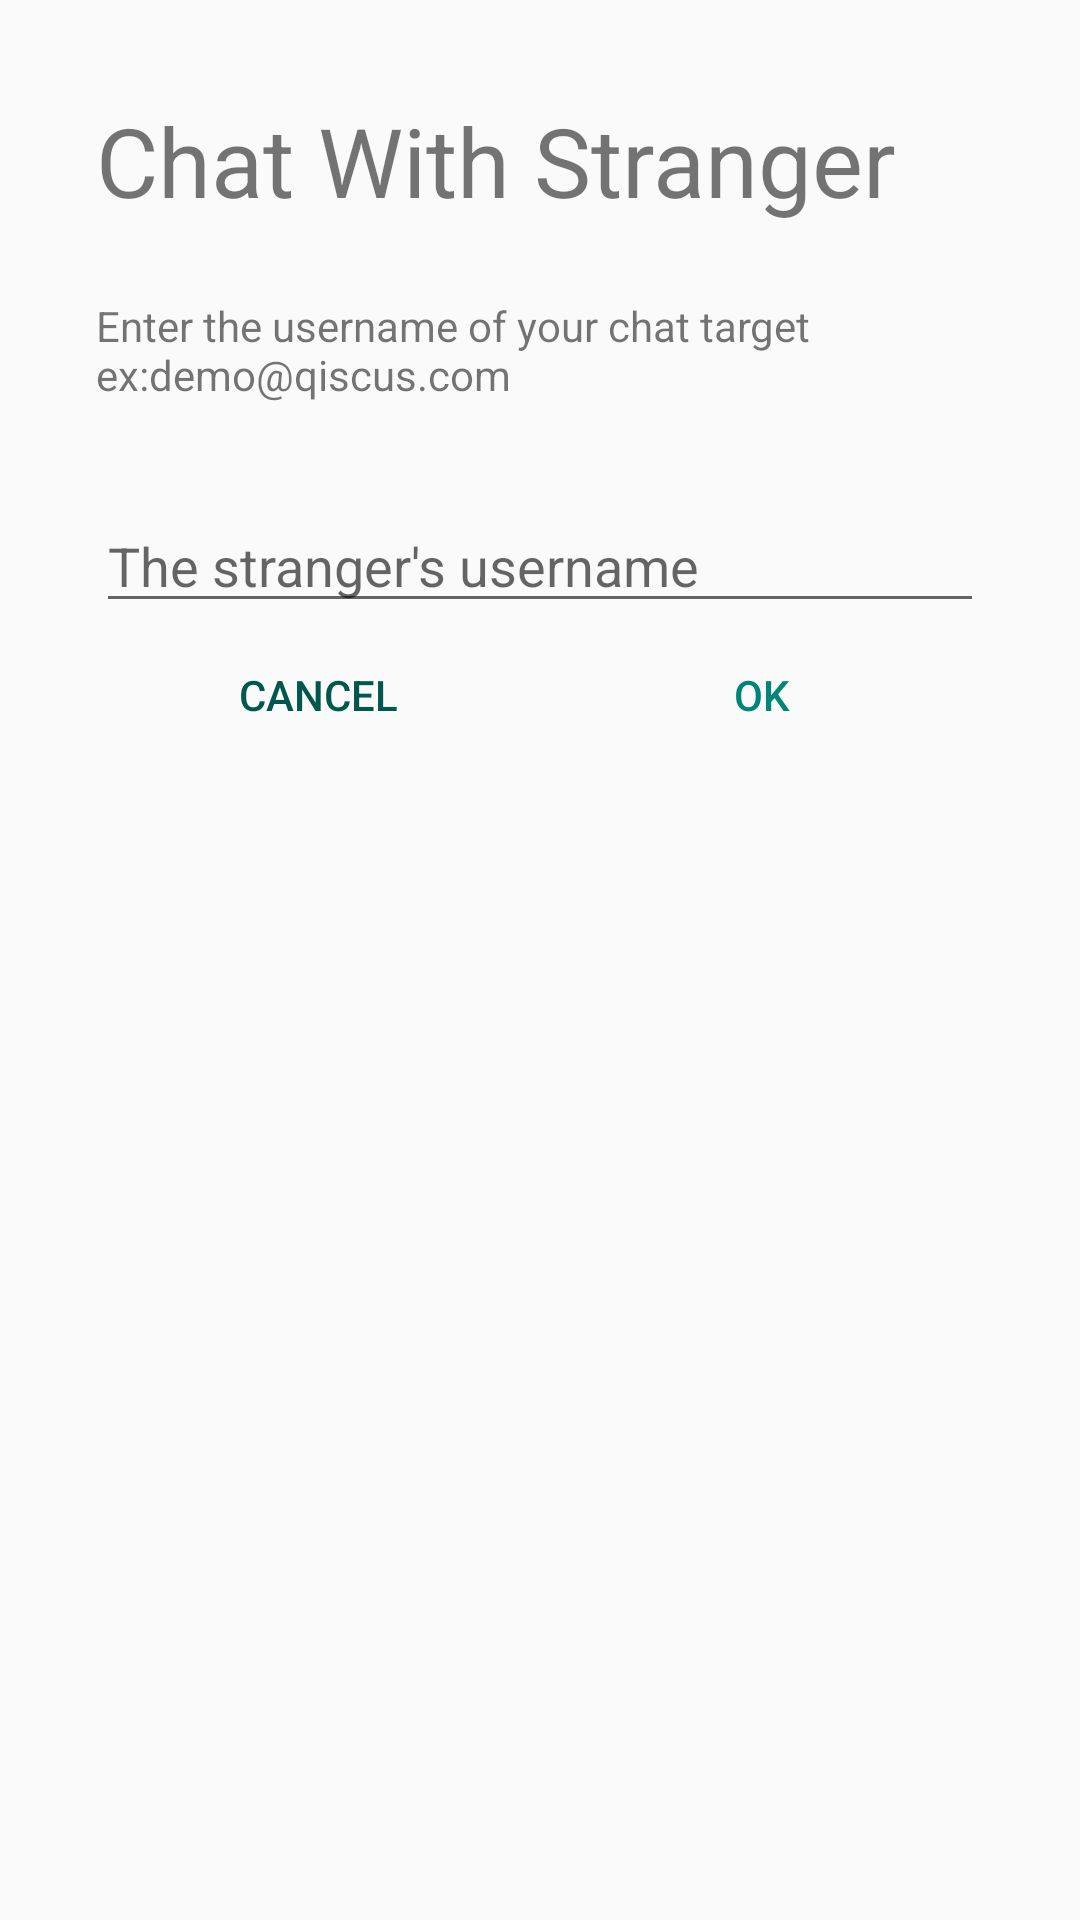

Write the Android layout XML for this screen, with the resource values it uses.
<!-- AndroidManifest.xml: application theme AppTheme -->
<!-- res/layout/dialog_stranger_name.xml -->
<?xml version="1.0" encoding="utf-8"?>
<LinearLayout
    android:orientation="vertical"
    xmlns:android="http://schemas.android.com/apk/res/android"
    android:layout_width="match_parent"
    android:layout_margin="18dp"
    android:padding="32dp"
    android:layout_height="wrap_content">

    <TextView
        android:layout_width="wrap_content"
        android:layout_height="wrap_content"
        android:text="@string/chat_with_stranger"
        android:textSize="32sp"
        android:layout_marginBottom="24dp"/>
    <TextView
        android:layout_width="wrap_content"
        android:layout_height="wrap_content"
        android:text="@string/stranger_chat_guidance"
        android:layout_marginBottom="32dp"
        />
    <EditText
        android:id="@+id/editText"
        android:layout_width="match_parent"
        android:layout_height="wrap_content"
        android:inputType="textPersonName"
        android:hint="The stranger's username" />
    <LinearLayout
        android:layout_width="match_parent"
        android:layout_height="wrap_content"
        android:orientation="horizontal">

        <Button
            android:layout_weight="1"
            android:id="@+id/cancel_button"
            android:layout_width="wrap_content"
            android:layout_height="wrap_content"
            android:textColor="@color/colorPrimaryDark"
            android:text="Cancel"
            android:background="@drawable/qiscus_transparent"/>

        <Button
            android:layout_weight="1"
            android:id="@+id/confirm_button"
            android:layout_width="wrap_content"
            android:layout_height="wrap_content"
            android:background="@drawable/qiscus_transparent"
            android:textColor="@color/colorPrimary"
            android:text="Ok" />
    </LinearLayout>
</LinearLayout>
<!-- resources referenced by this layout -->
<resources>
  <color name="colorPrimary">#008577</color>
  <color name="colorPrimaryDark">#00574B</color>
  <string name="chat_with_stranger">Chat With Stranger</string>
  <string name="stranger_chat_guidance">"Enter the username of your chat target\nex:"demo@qiscus.com" "</string>
  <style name="AppTheme" parent="Theme.AppCompat.Light.DarkActionBar">
          
          <item name="colorPrimary">@color/colorPrimary</item>
          <item name="colorPrimaryDark">@color/colorPrimaryDark</item>
          <item name="colorAccent">@color/colorAccent</item>
      </style>
  <color name="colorAccent">#D81B60</color>
</resources>
